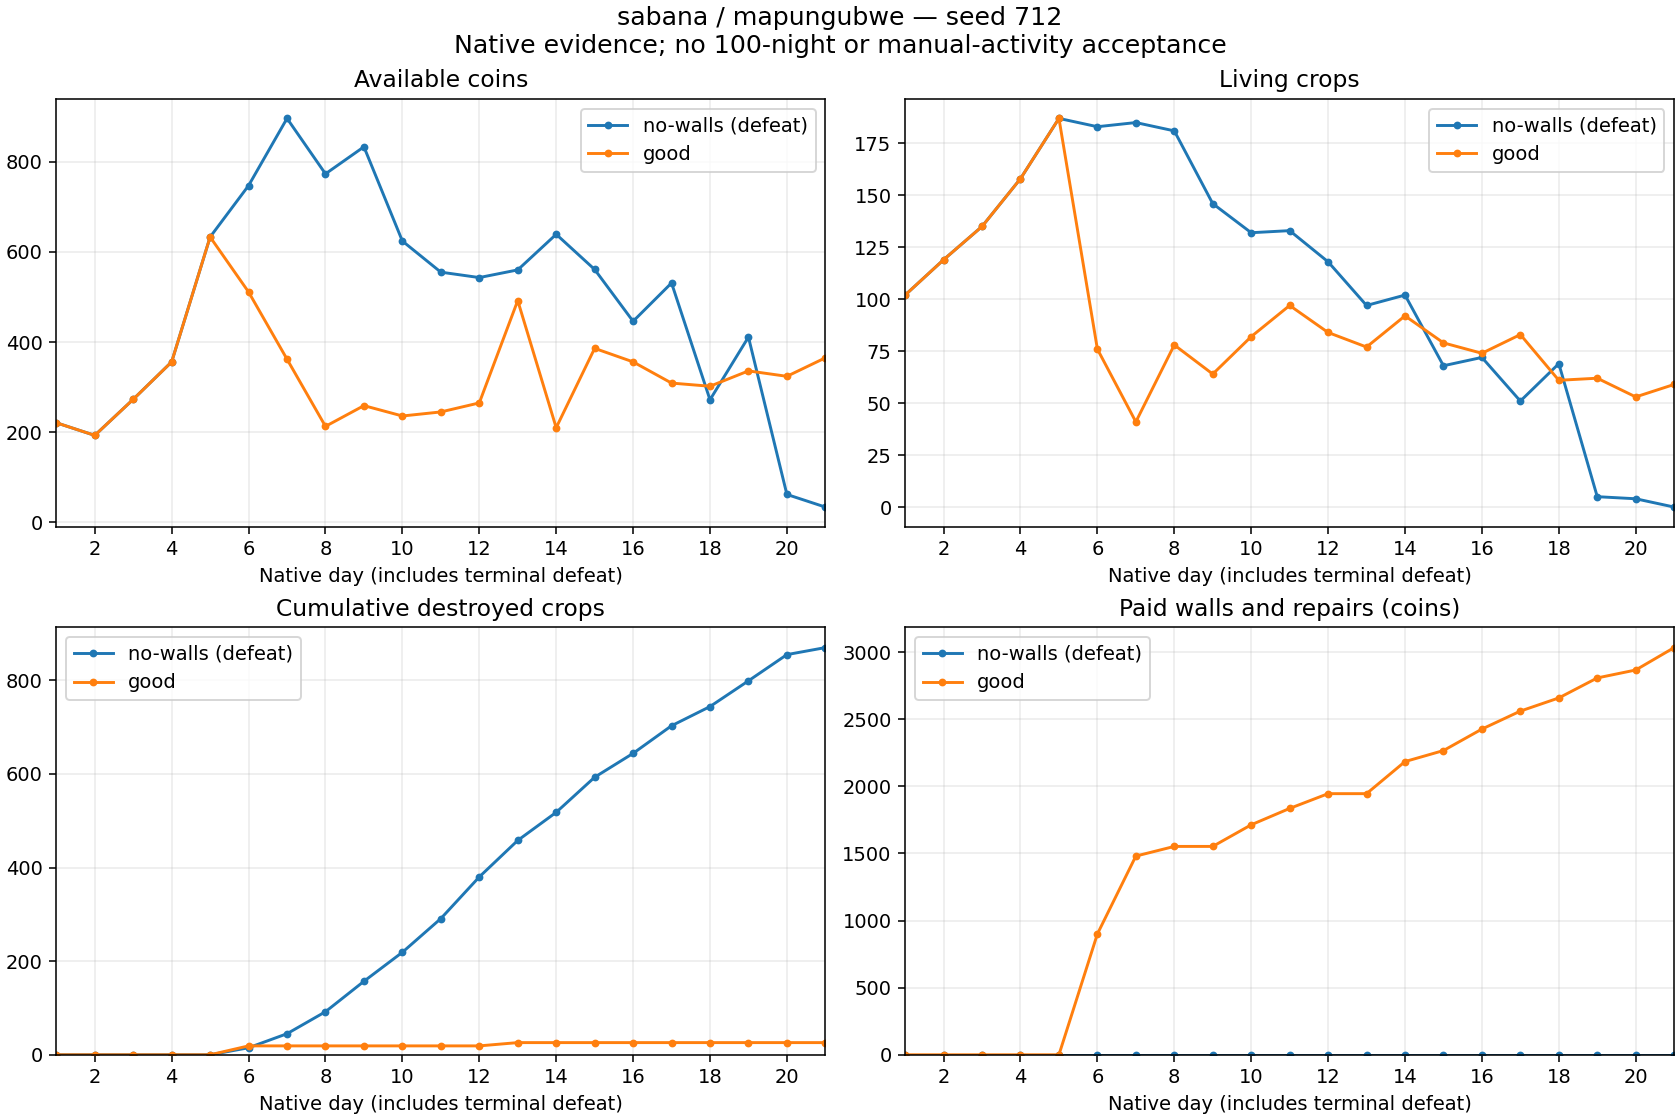

Values plotted in this chart, from the file beside it:
strategy, defenseMaterial, day, cash, living, destroyed, delivered, planted, income, seeds, wages, walls, repairs, reconciliationDifference
no-walls (defeat), empalizada, 1, 221, 102, 0, 25, 126, 350, 649, 180, 0, 0, 0
no-walls (defeat), empalizada, 2, 193, 119, 0, 37, 54, 422, 270, 180, 0, 0, 0
no-walls (defeat), empalizada, 3, 273, 135, 0, 40, 56, 565, 280, 205, 0, 0, 0
no-walls (defeat), empalizada, 4, 356, 158, 0, 66, 89, 811, 452, 276, 0, 0, 0
no-walls (defeat), empalizada, 5, 633, 187, 0, 103, 132, 1285, 660, 348, 0, 0, 0
no-walls (defeat), empalizada, 6, 747, 183, 15, 81, 92, 994, 467, 413, 0, 0, 0
no-walls (defeat), empalizada, 7, 896, 185, 30, 115, 147, 1359, 763, 447, 0, 0, 0
no-walls (defeat), empalizada, 8, 773, 181, 47, 85, 128, 1050, 696, 477, 0, 0, 0
no-walls (defeat), empalizada, 9, 833, 146, 65, 111, 141, 1359, 789, 510, 0, 0, 0
no-walls (defeat), empalizada, 10, 624, 132, 62, 74, 122, 990, 659, 540, 0, 0, 0
no-walls (defeat), empalizada, 11, 555, 133, 72, 108, 181, 1418, 947, 540, 0, 0, 0
no-walls (defeat), empalizada, 12, 543, 118, 89, 101, 175, 1515, 987, 540, 0, 0, 0
no-walls (defeat), empalizada, 13, 560, 97, 78, 104, 161, 1362, 805, 540, 0, 0, 0
no-walls (defeat), empalizada, 14, 639, 102, 60, 95, 160, 1424, 835, 510, 0, 0, 0
no-walls (defeat), empalizada, 15, 561, 68, 75, 98, 139, 1162, 730, 510, 0, 0, 0
no-walls (defeat), empalizada, 16, 446, 72, 51, 54, 109, 790, 545, 360, 0, 0, 0
no-walls (defeat), empalizada, 17, 531, 51, 59, 72, 110, 995, 550, 360, 0, 0, 0
no-walls (defeat), empalizada, 18, 272, 69, 41, 39, 98, 501, 490, 270, 0, 0, 0
no-walls (defeat), empalizada, 19, 411, 5, 55, 48, 39, 604, 195, 270, 0, 0, 0
no-walls (defeat), empalizada, 20, 62, 4, 56, 2, 57, 27, 320, 56, 0, 0, 0
no-walls (defeat), empalizada, 21, 34, 0, 15, 4, 15, 77, 75, 30, 0, 0, 0
good, empalizada, 1, 221, 102, 0, 25, 126, 350, 649, 180, 0, 0, 0
good, empalizada, 2, 193, 119, 0, 37, 54, 422, 270, 180, 0, 0, 0
good, empalizada, 3, 273, 135, 0, 40, 56, 565, 280, 205, 0, 0, 0
good, empalizada, 4, 356, 158, 0, 66, 89, 811, 452, 276, 0, 0, 0
good, empalizada, 5, 633, 187, 0, 103, 132, 1285, 660, 348, 0, 0, 0
good, empalizada, 6, 511, 76, 19, 92, 0, 1138, 0, 360, 900, 0, 0
good, empalizada, 7, 362, 41, 0, 76, 41, 996, 205, 360, 580, 0, 0
good, empalizada, 8, 213, 78, 0, 41, 78, 523, 390, 210, 0, 72, 0
good, empalizada, 9, 259, 64, 0, 25, 11, 311, 55, 210, 0, 0, 0
good, empalizada, 10, 236, 82, 0, 53, 71, 703, 355, 210, 0, 161, 0
good, empalizada, 11, 245, 97, 0, 50, 65, 666, 325, 210, 0, 122, 0
good, empalizada, 12, 265, 84, 0, 32, 19, 435, 95, 210, 0, 110, 0
good, empalizada, 13, 492, 77, 7, 57, 57, 722, 285, 210, 0, 0, 0
good, empalizada, 14, 210, 92, 0, 27, 42, 377, 210, 210, 0, 239, 0
good, empalizada, 15, 386, 79, 0, 49, 36, 648, 180, 210, 0, 82, 0
good, empalizada, 16, 356, 74, 0, 37, 32, 500, 160, 210, 0, 160, 0
good, empalizada, 17, 309, 83, 0, 39, 48, 537, 240, 210, 0, 134, 0
good, empalizada, 18, 302, 61, 0, 22, 0, 301, 0, 210, 0, 98, 0
good, empalizada, 19, 336, 62, 0, 45, 46, 623, 230, 210, 0, 149, 0
good, empalizada, 20, 324, 53, 0, 23, 14, 327, 70, 210, 0, 59, 0
good, empalizada, 21, 365, 59, 0, 58, 64, 797, 334, 255, 0, 167, 0
